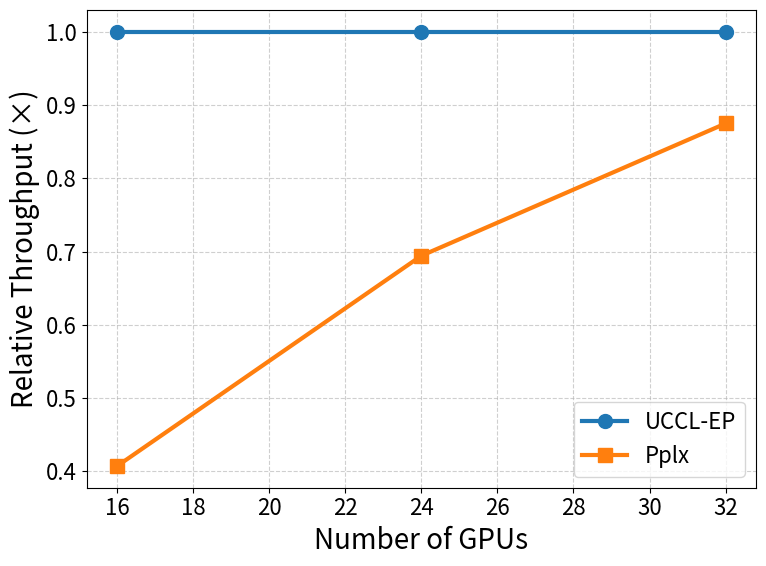
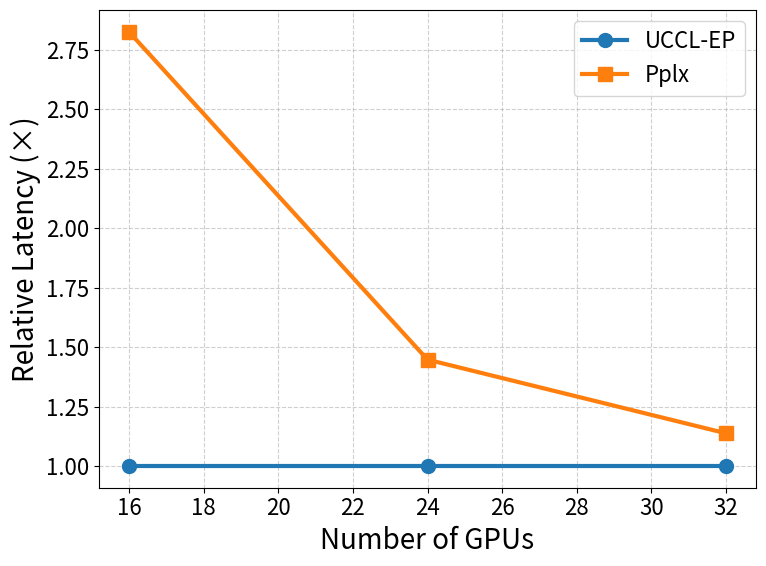

The script that saved these images, in order:
import matplotlib.pyplot as plt
import numpy as np

# ---------------------------
# Data (Throughput in GB/s)
# ---------------------------
gpus = [16, 24, 32]  # 2, 3, 4 nodes

uccl_dispatch_tp = [2.788, 1.131, 0.7224]
uccl_combine_tp = [4.249, 1.941, 1.325]
pplx_dispatch_tp = [1.027, 0.809, 0.693]
pplx_combine_tp = [1.840, 1.324, 1.098]

# Averages for sparse systems
uccl_avg_tp = np.mean([uccl_dispatch_tp, uccl_combine_tp], axis=0)
pplx_avg_tp = np.mean([pplx_dispatch_tp, pplx_combine_tp], axis=0)

# Relative throughput (normalize to best per GPU count)
throughput_matrix = np.vstack([uccl_avg_tp, pplx_avg_tp])
baseline_tp = np.max(throughput_matrix, axis=0)  # best system for each GPU count
uccl_rel_tp = uccl_avg_tp / baseline_tp
pplx_rel_tp = pplx_avg_tp / baseline_tp

# ---------------------------
# Data (Latency in µs)
# ---------------------------
uccl_dispatch_lat = [2694, 6643, 10399]
uccl_combine_lat = [3421, 7491, 10968]
pplx_dispatch_lat = [7446, 9363, 10924]
pplx_combine_lat = [9841, 11095, 13380]

# Averages for sparse systems
uccl_avg_lat = np.mean([uccl_dispatch_lat, uccl_combine_lat], axis=0)
pplx_avg_lat = np.mean([pplx_dispatch_lat, pplx_combine_lat], axis=0)

# Relative latency (normalize to best per GPU count)
latency_matrix = np.vstack([uccl_avg_lat, pplx_avg_lat])
baseline_lat = np.min(latency_matrix, axis=0)  # best (lowest) system per GPU count
uccl_rel_lat = uccl_avg_lat / baseline_lat
pplx_rel_lat = pplx_avg_lat / baseline_lat

# ---------------------------
# Plot settings
# ---------------------------
plt.rcParams.update(
    {
        "font.size": 18,
        "axes.labelsize": 20,
        "xtick.labelsize": 16,
        "ytick.labelsize": 16,
        "legend.fontsize": 16,
        "lines.linewidth": 3,
        "lines.markersize": 10,
    }
)

# ---------------------------
# Plot Relative Throughput
# ---------------------------
plt.figure(figsize=(8, 6))
plt.plot(gpus, uccl_rel_tp, marker="o", label="UCCL-EP")
plt.plot(gpus, pplx_rel_tp, marker="s", label="Pplx")
plt.xlabel("Number of GPUs")
plt.ylabel("Relative Throughput (×)")
plt.grid(True, linestyle="--", alpha=0.6)
plt.legend()
plt.tight_layout()
plt.savefig("throughput_vs_gpus_relative.png", dpi=300)
plt.show()

# ---------------------------
# Plot Relative Latency
# ---------------------------
plt.figure(figsize=(8, 6))
plt.plot(gpus, uccl_rel_lat, marker="o", label="UCCL-EP")
plt.plot(gpus, pplx_rel_lat, marker="s", label="Pplx")
plt.xlabel("Number of GPUs")
plt.ylabel("Relative Latency (×)")
plt.grid(True, linestyle="--", alpha=0.6)
plt.legend()
plt.tight_layout()
plt.savefig("latency_vs_gpus_relative.png", dpi=300)
plt.show()
